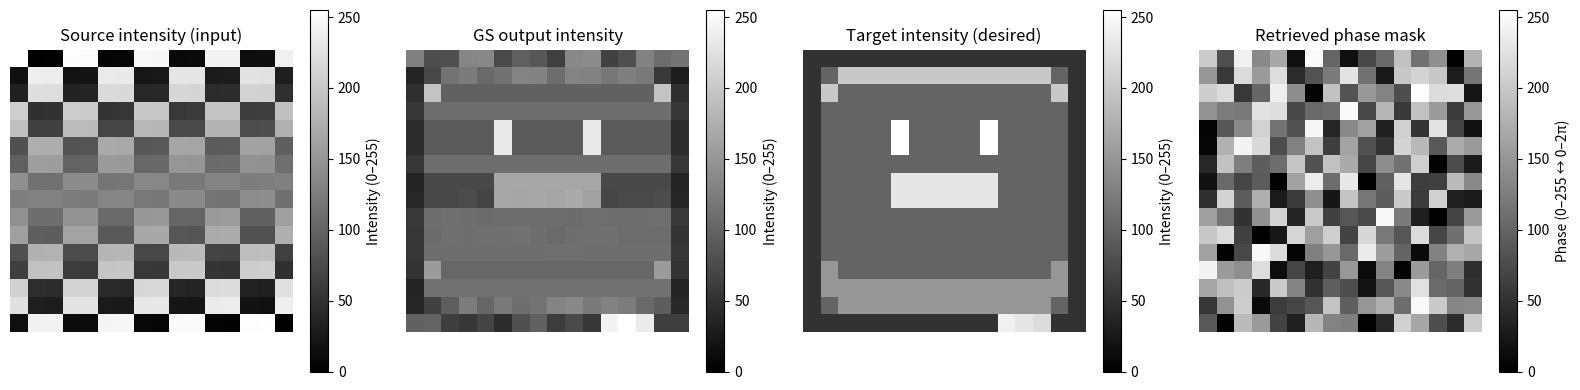

The matplotlib source for this figure:
import numpy as np
import matplotlib.pyplot as plt

def matrix_correlation(A, B):
    A = np.asarray(A).ravel()
    B = np.asarray(B).ravel()
    return np.corrcoef(A, B)[0, 1]

def pretty_print(M, width=7, precision=2):
    for row in M:
        print(" ".join(f"{v:{width}.{precision}f}" for v in row))


# =========================================================
# Gerchberg–Saxton Algorithm
# =========================================================
def gerchberg_saxton(A_source_amp, A_target_amp, n_iters):

    phase = np.random.uniform(0, 2*np.pi, A_source_amp.shape)
    field_source = A_source_amp * np.exp(1j * phase)

    for i in range(n_iters):

        # Forward FFT
        field_target = np.fft.fft(field_source)

        # Enforce target amplitude
        field_target = A_target_amp * np.exp(1j * np.angle(field_target))

        # Backward IFFT
        field_source =np.fft.ifft(field_target)
        # Enforce source amplitude
        field_source = A_source_amp * np.exp(1j * np.angle(field_source))

    phase = np.angle(field_source)
    return phase, field_source, field_target


# =========================================================
# Visualization helpers
# =========================================================
def show_intensity_gray(I, title=""):
    I_norm = I / I.max()
    I_gray = (255 * I_norm).astype(np.uint8)
    plt.imshow(I_gray, cmap="gray", vmin=0, vmax=255)
    plt.colorbar(label="Intensity (0–255)")
    plt.title(title)
    plt.axis("off")


def show_phase_gray(phase, title="Phase mask"):
    phase_wrapped = phase % (2 * np.pi)
    phase_gray = (255 * phase_wrapped / (2 * np.pi)).astype(np.uint8)
    plt.imshow(phase_gray, cmap="gray", vmin=0, vmax=255)
    plt.colorbar(label="Phase (0–255 ↔ 0–2π)")
    plt.title(title)
    plt.axis("off")


# =========================================================
# YOUR INPUT MATRICES (Intensity)
# =========================================================
A_intensity = np.array([
 [256,2,3,253,252,6,7,249,248,10,11,245,244,14,15,241],
 [17,239,238,20,21,235,234,24,25,231,230,28,29,227,226,32],
 [33,223,222,36,37,219,218,40,41,215,214,44,45,211,210,48],
 [208,50,51,205,204,54,55,201,200,58,59,197,196,62,63,193],
 [192,66,67,189,188,70,71,185,184,74,75,181,180,78,79,177],
 [81,175,174,84,85,171,170,88,89,167,166,92,93,163,162,96],
 [97,159,158,100,101,155,154,104,105,151,150,108,109,147,146,112],
 [144,114,115,141,140,118,119,137,136,122,123,133,132,126,127,129],
 [128,130,131,125,124,134,135,121,120,138,139,117,116,142,143,113],
 [145,111,110,148,149,107,106,152,153,103,102,156,157,99,98,160],
 [161,95,94,164,165,91,90,168,169,87,86,172,173,83,82,176],
 [80,178,179,77,76,182,183,73,72,186,187,69,68,190,191,65],
 [64,194,195,61,60,198,199,57,56,202,203,53,52,206,207,49],
 [209,47,46,212,213,43,42,216,217,39,38,220,221,35,34,224],
 [225,31,30,228,229,27,26,232,233,23,22,236,237,19,18,240],
 [16,242,243,13,12,246,247,9,8,250,251,5,4,254,255,1]
], dtype=float)

B_intensity = np.array([
 [50,50,50,50,50,50,50,50,50,50,50,50,50,50,50,50],
 [50,100,200,200,200,200,200,200,200,200,200,200,200,200,100,50],
 [50,200,100,100,100,100,100,100,100,100,100,100,100,100,200,50],
 [50,100,100,100,100,100,100,100,100,100,100,100,100,100,100,50],
 [50,100,100,100,100,255,100,100,100,100,255,100,100,100,100,50],
 [50,100,100,100,100,255,100,100,100,100,255,100,100,100,100,50],
 [50,100,100,100,100,100,100,100,100,100,100,100,100,100,100,50],
 [50,100,100,100,100,230,230,230,230,230,230,100,100,100,100,50],
 [50,100,100,100,100,230,230,230,230,230,230,100,100,100,100,50],
 [50,100,100,100,100,100,100,100,100,100,100,100,100,100,100,50],
 [50,100,100,100,100,100,100,100,100,100,100,100,100,100,100,50],
 [50,100,100,100,100,100,100,100,100,100,100,100,100,100,100,50],
 [50,150,100,100,100,100,100,100,100,100,100,100,100,100,150,50],
 [50,150,150,150,150,150,150,150,150,150,150,150,150,150,150,50],
 [50,100,150,150,150,150,150,150,150,150,150,150,150,150,100,50],
 [50,50,50,50,50,50,50,50,50,50,50,240,230,220,50,50]
], dtype=float)


# =========================================================
# Convert intensity → amplitude
# =========================================================
A_source_amp = np.sqrt(A_intensity)
A_target_amp = np.sqrt(B_intensity)

# =========================================================
# Run GS
# =========================================================
phase, U_source, U_target = gerchberg_saxton(
    A_source_amp,
    A_target_amp,
    n_iters=10000
)

phase = np.angle(U_source)

U_test = A_source_amp * np.exp(1j * phase)

U_test_f = np.fft.fft(U_test)

I_test = np.abs(U_test_f)**2


# Intensities
I_source = np.abs(U_source)**2
I_target = np.abs(U_target)**2


#pretty_print(B_intensity)
#print("nnnnnnnnnnnnnnnnnnnnnnnnnnnnnnnnnnnnn")
#pretty_print(I_target)

#corr = matrix_correlation(B_intensity, I_target)
#print("Correlation:", corr)

#O=B_intensity-I_target
#pretty_print(O)
corr = matrix_correlation(I_test, B_intensity)
print("Correct correlation:", corr)

pretty_print(B_intensity - I_test)
# =========================================================
# Display
# =========================================================
plt.figure(figsize=(16,4))

plt.subplot(1,4,1)
show_intensity_gray(A_intensity, "Source intensity (input)")

plt.subplot(1,4,2)
show_intensity_gray(I_test, "GS output intensity")

plt.subplot(1,4,3)
show_intensity_gray(B_intensity, "Target intensity (desired)")

plt.subplot(1,4,4)
show_phase_gray(phase, "Retrieved phase mask")

plt.tight_layout()
plt.show()
